The GitHub repository hongpei26/fruit-DL contains a labelled image folder "dataset" with 4 categories: aphid pest, leaf miner pest, scale insect pest, thrips pest. Examples follow, each with its label.

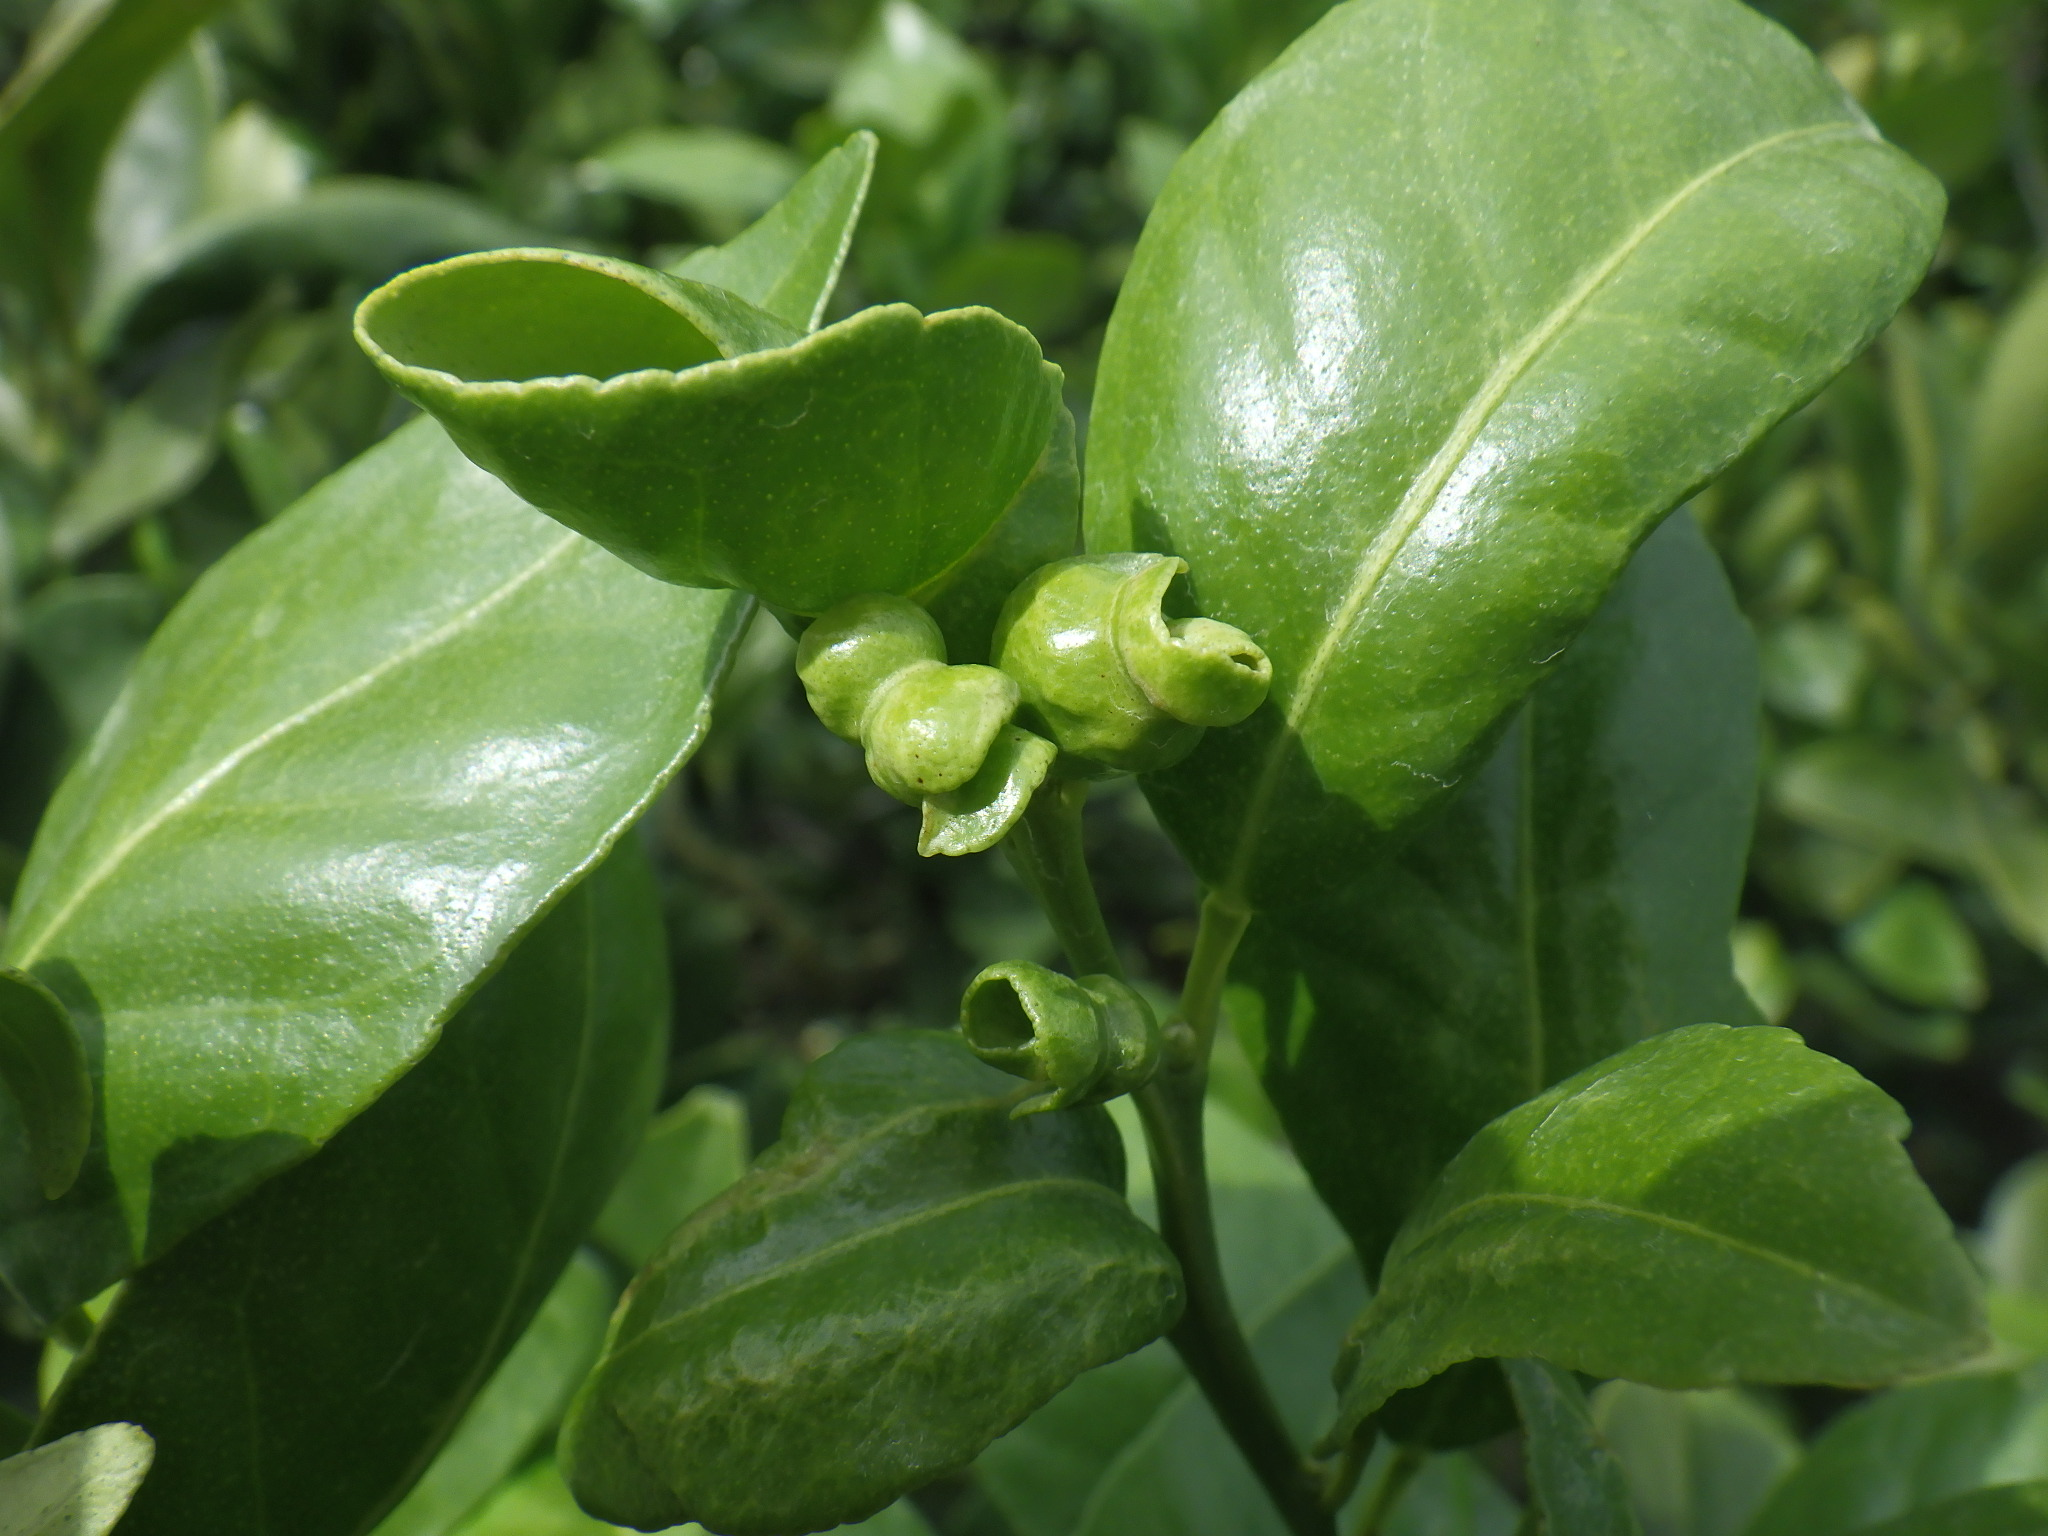
Label: aphid pest

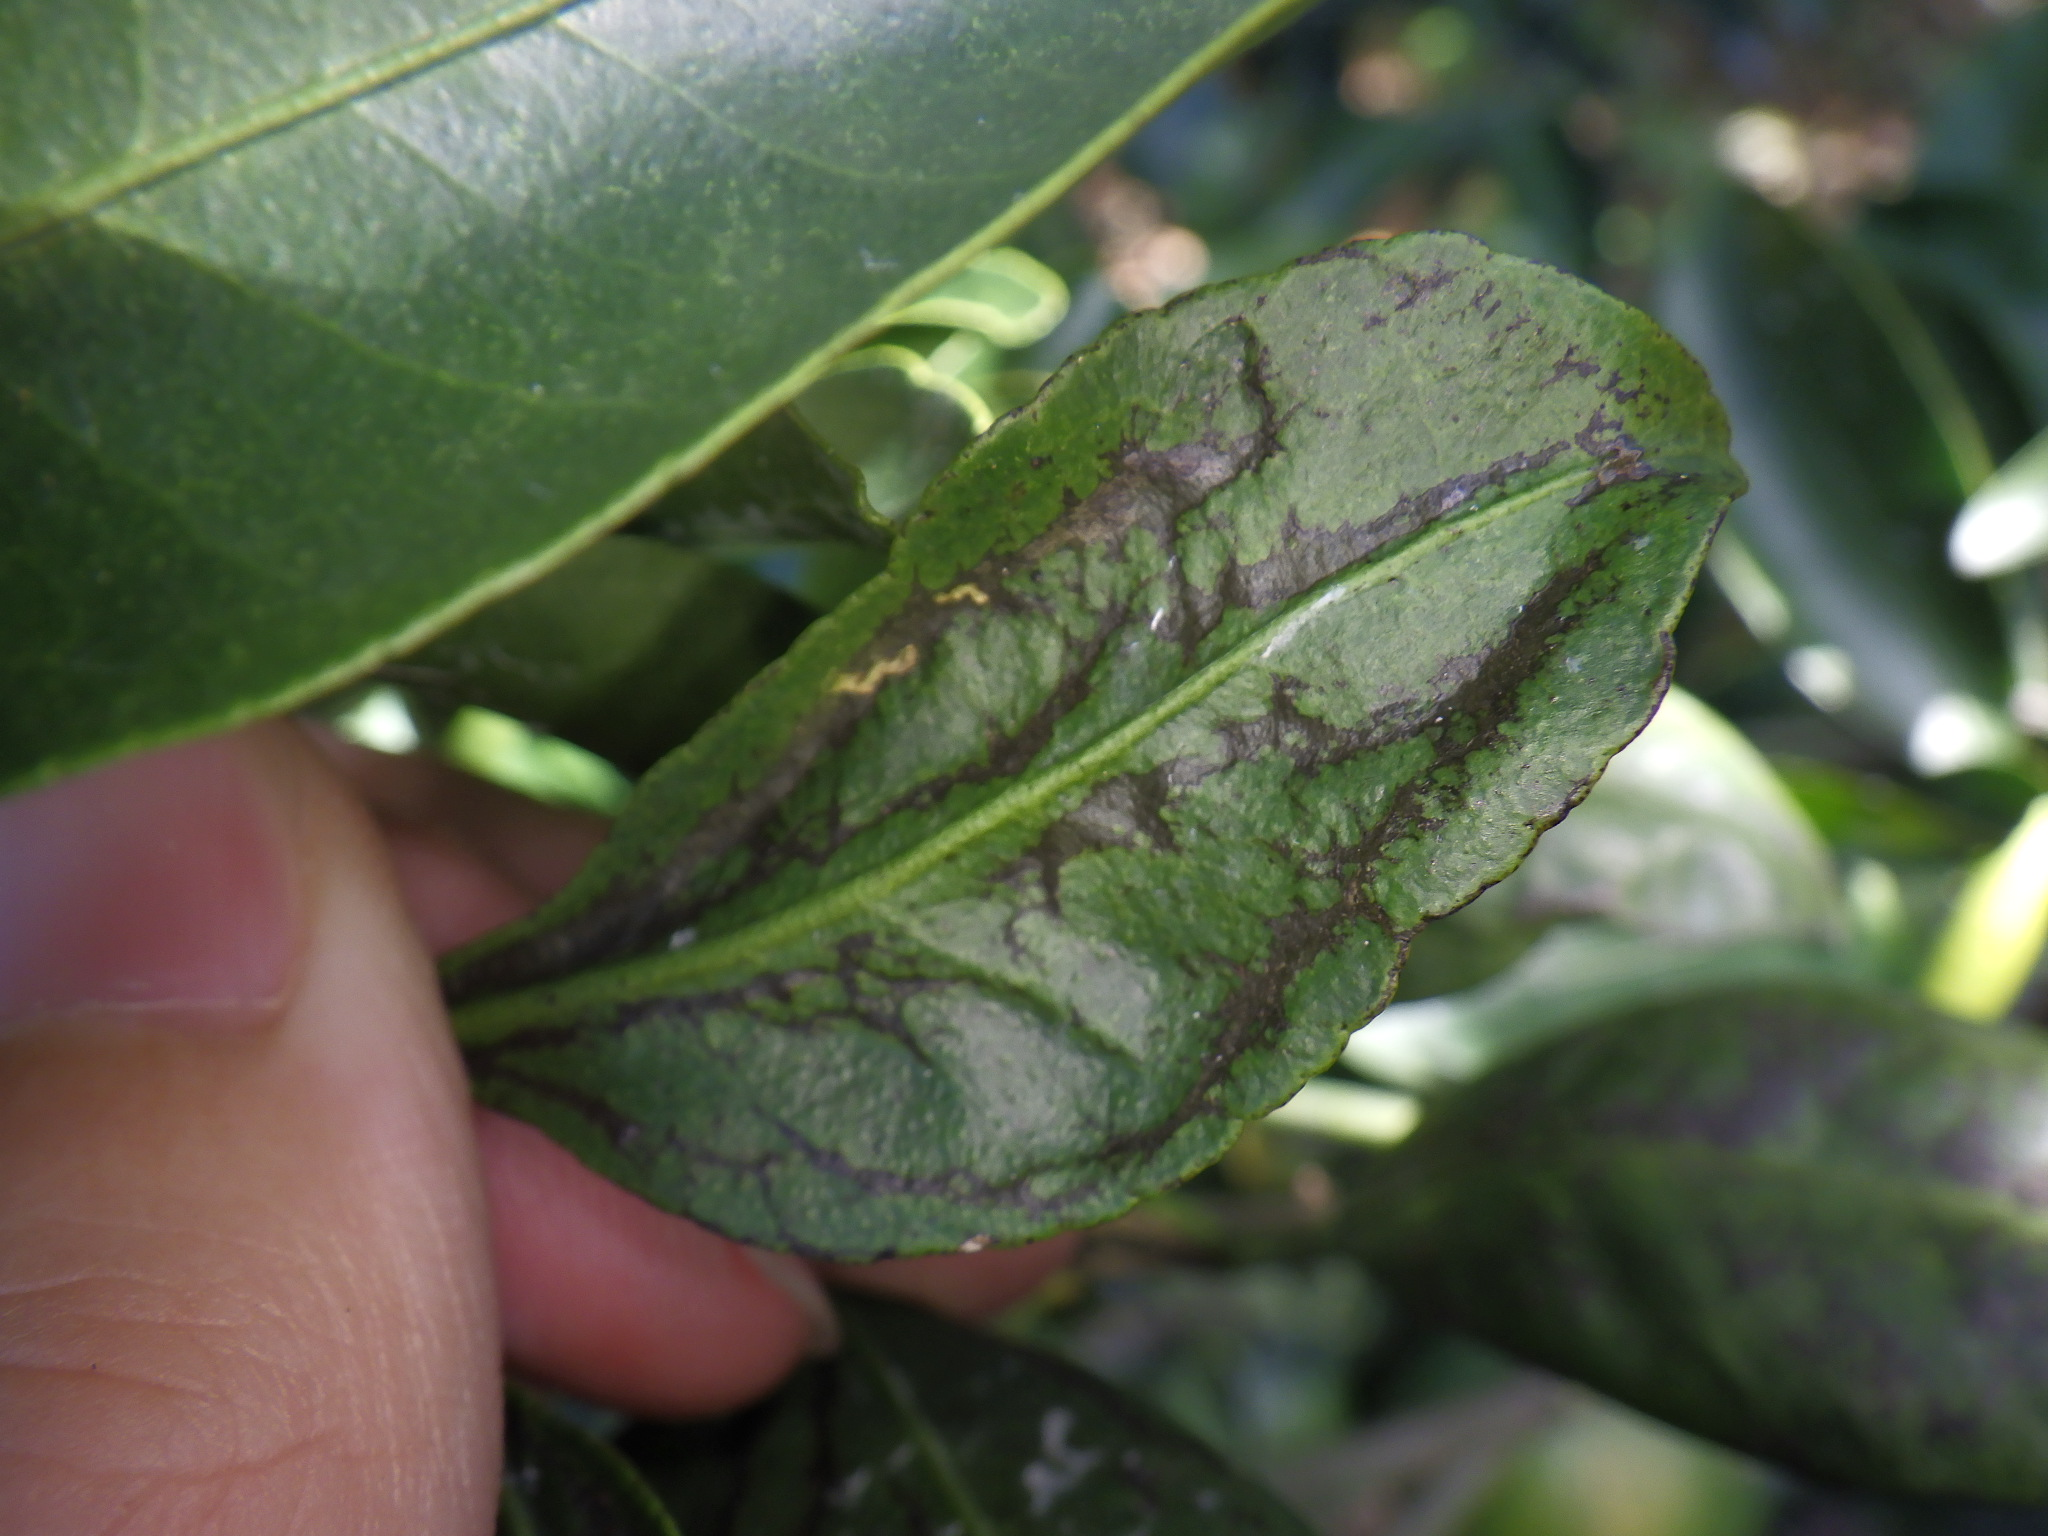
Label: thrips pest

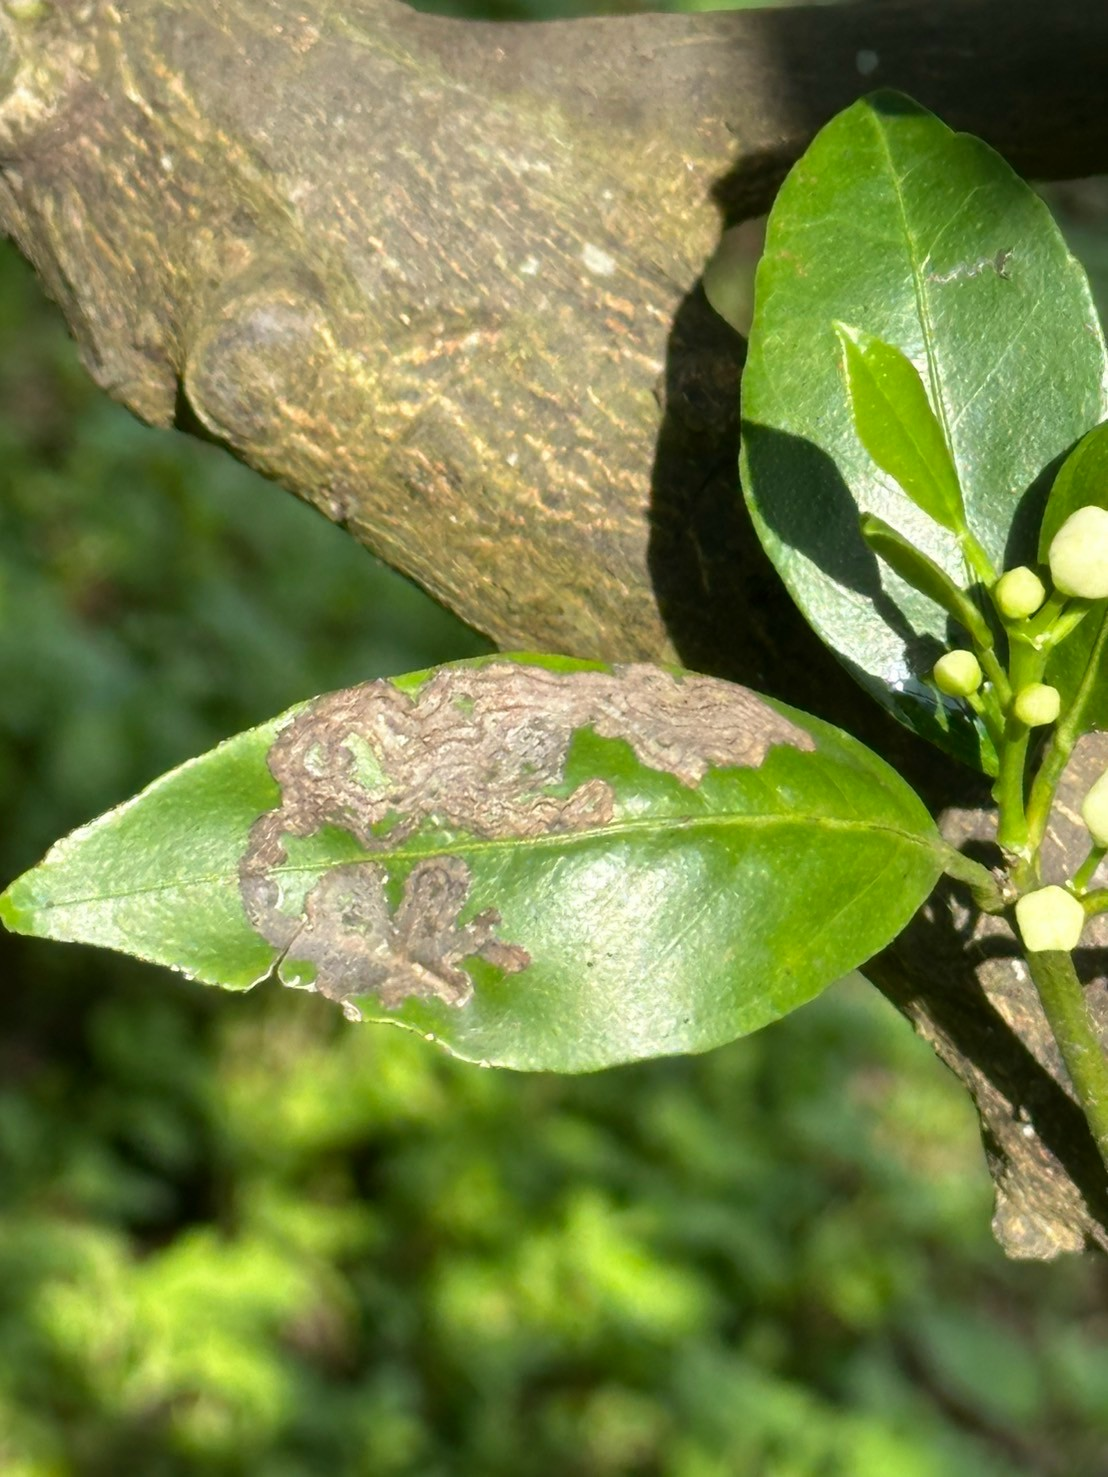
Label: leaf miner pest

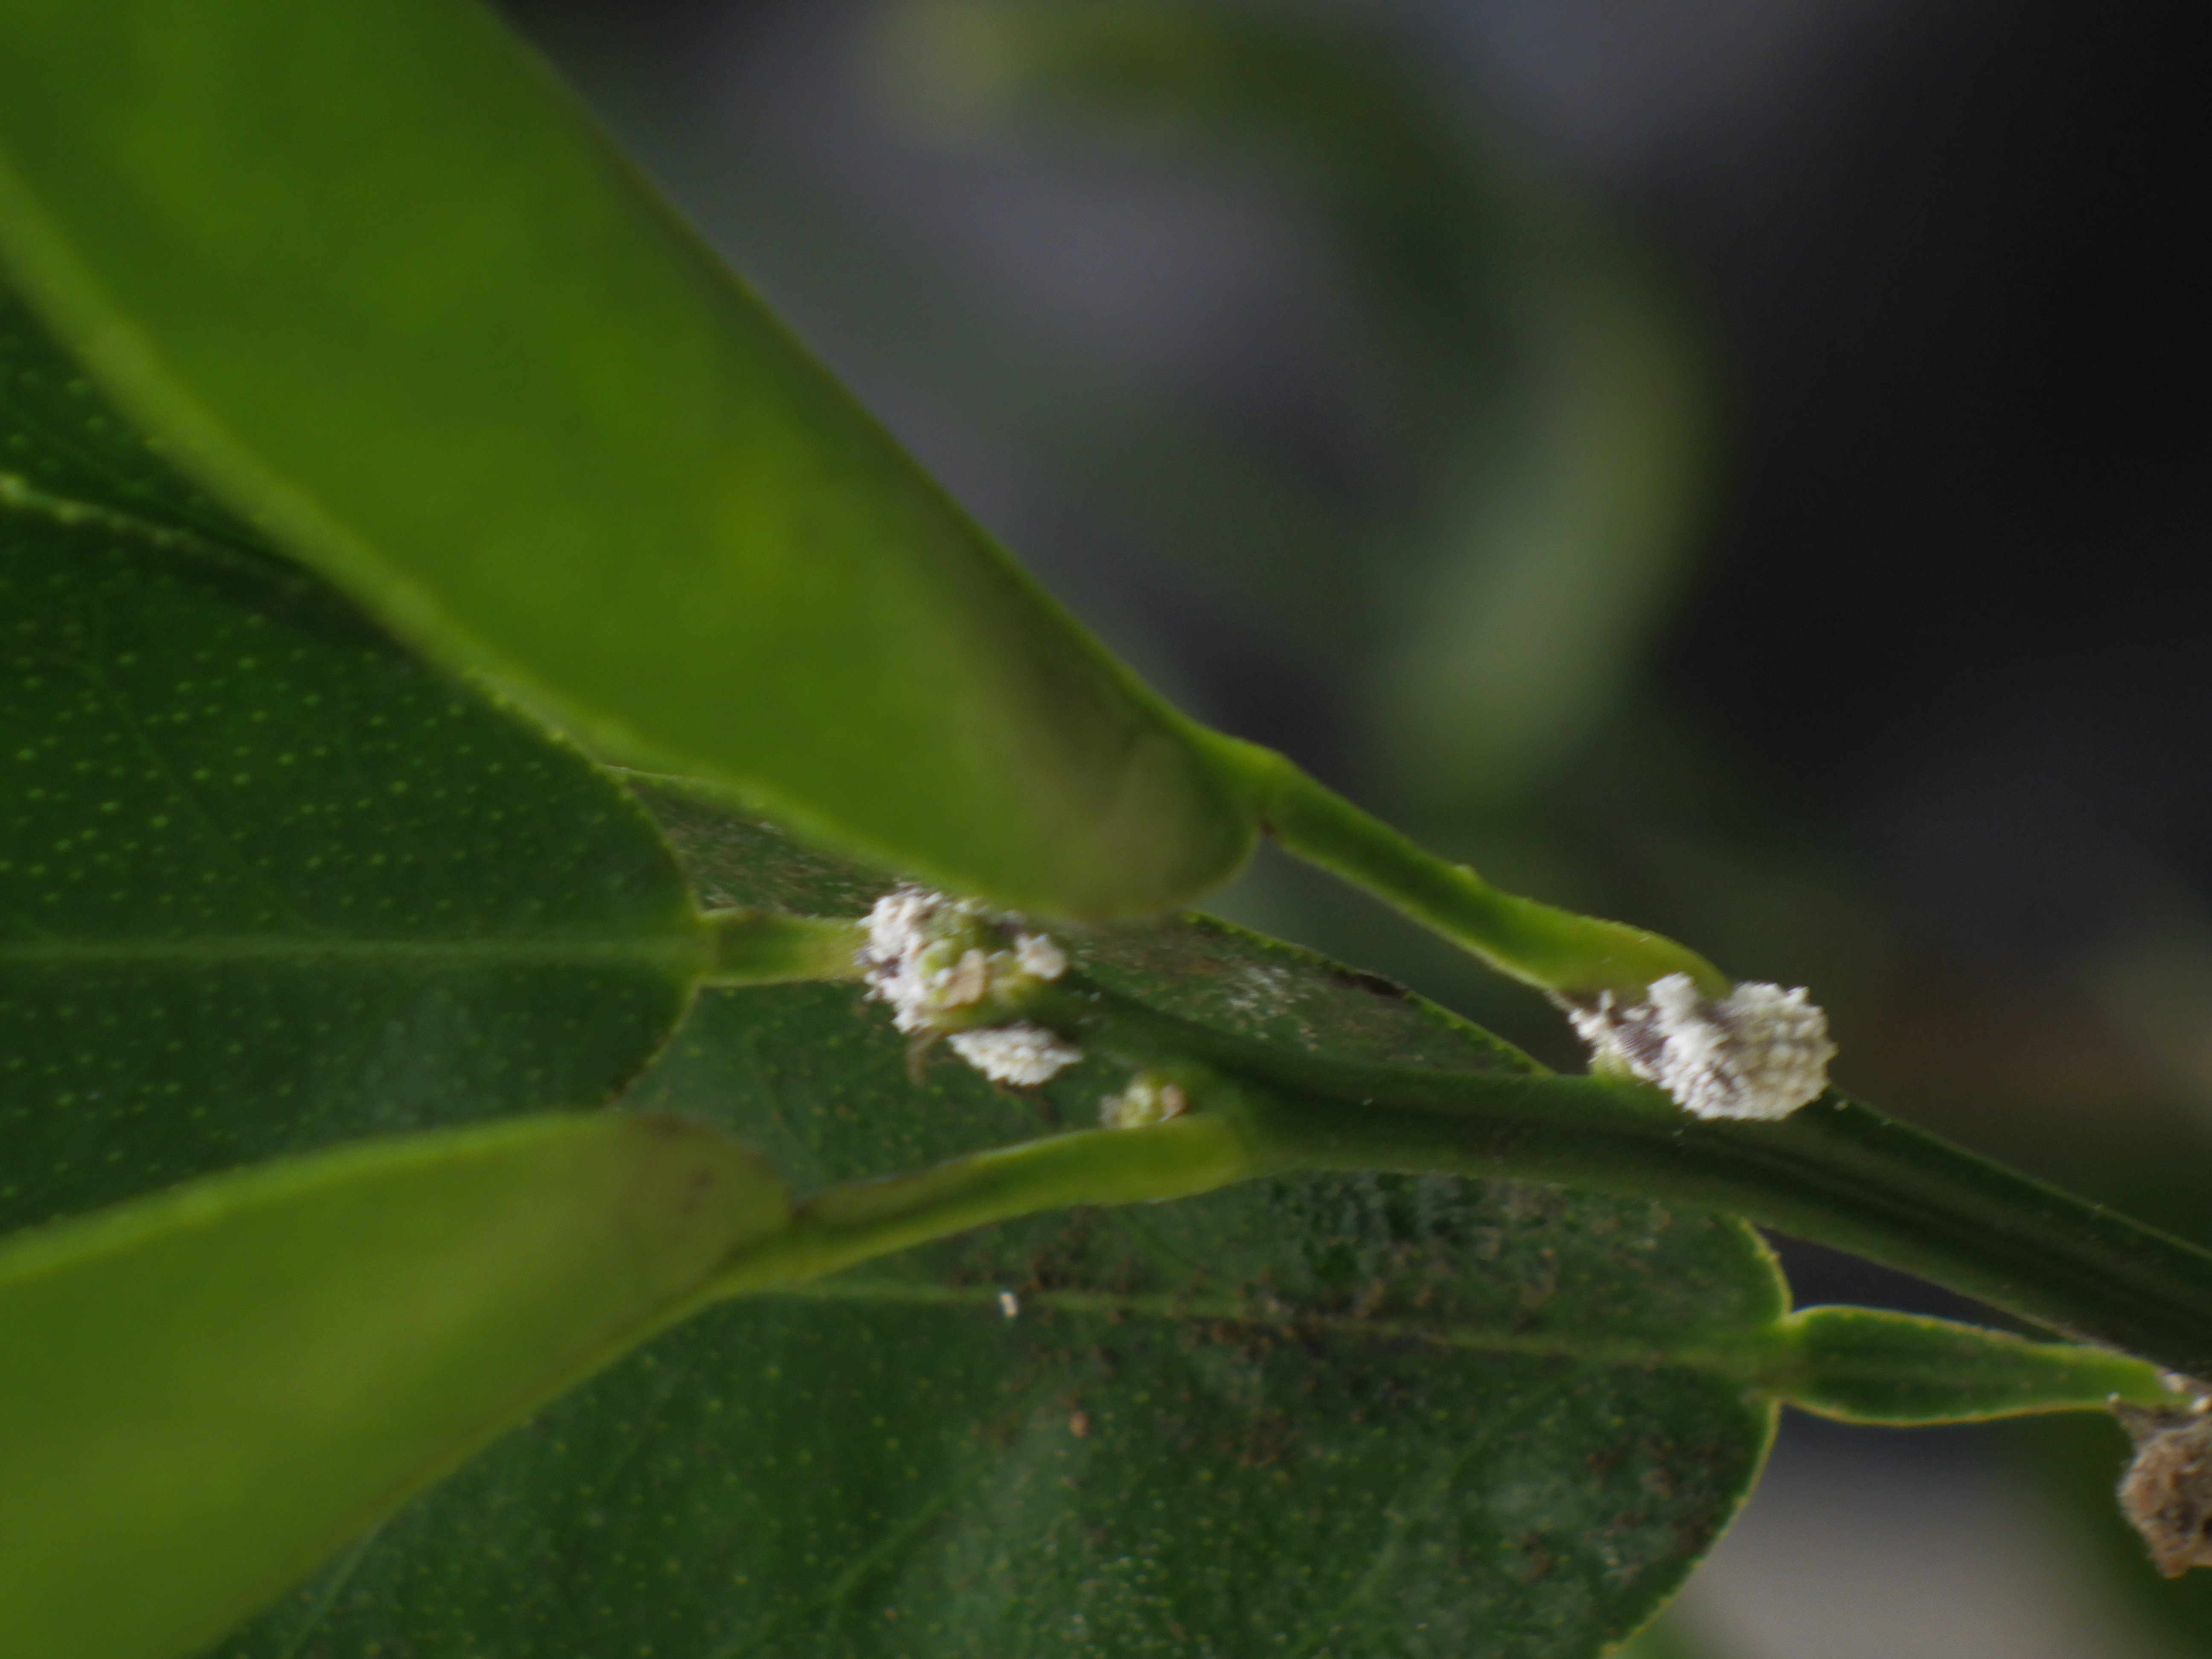
Label: scale insect pest

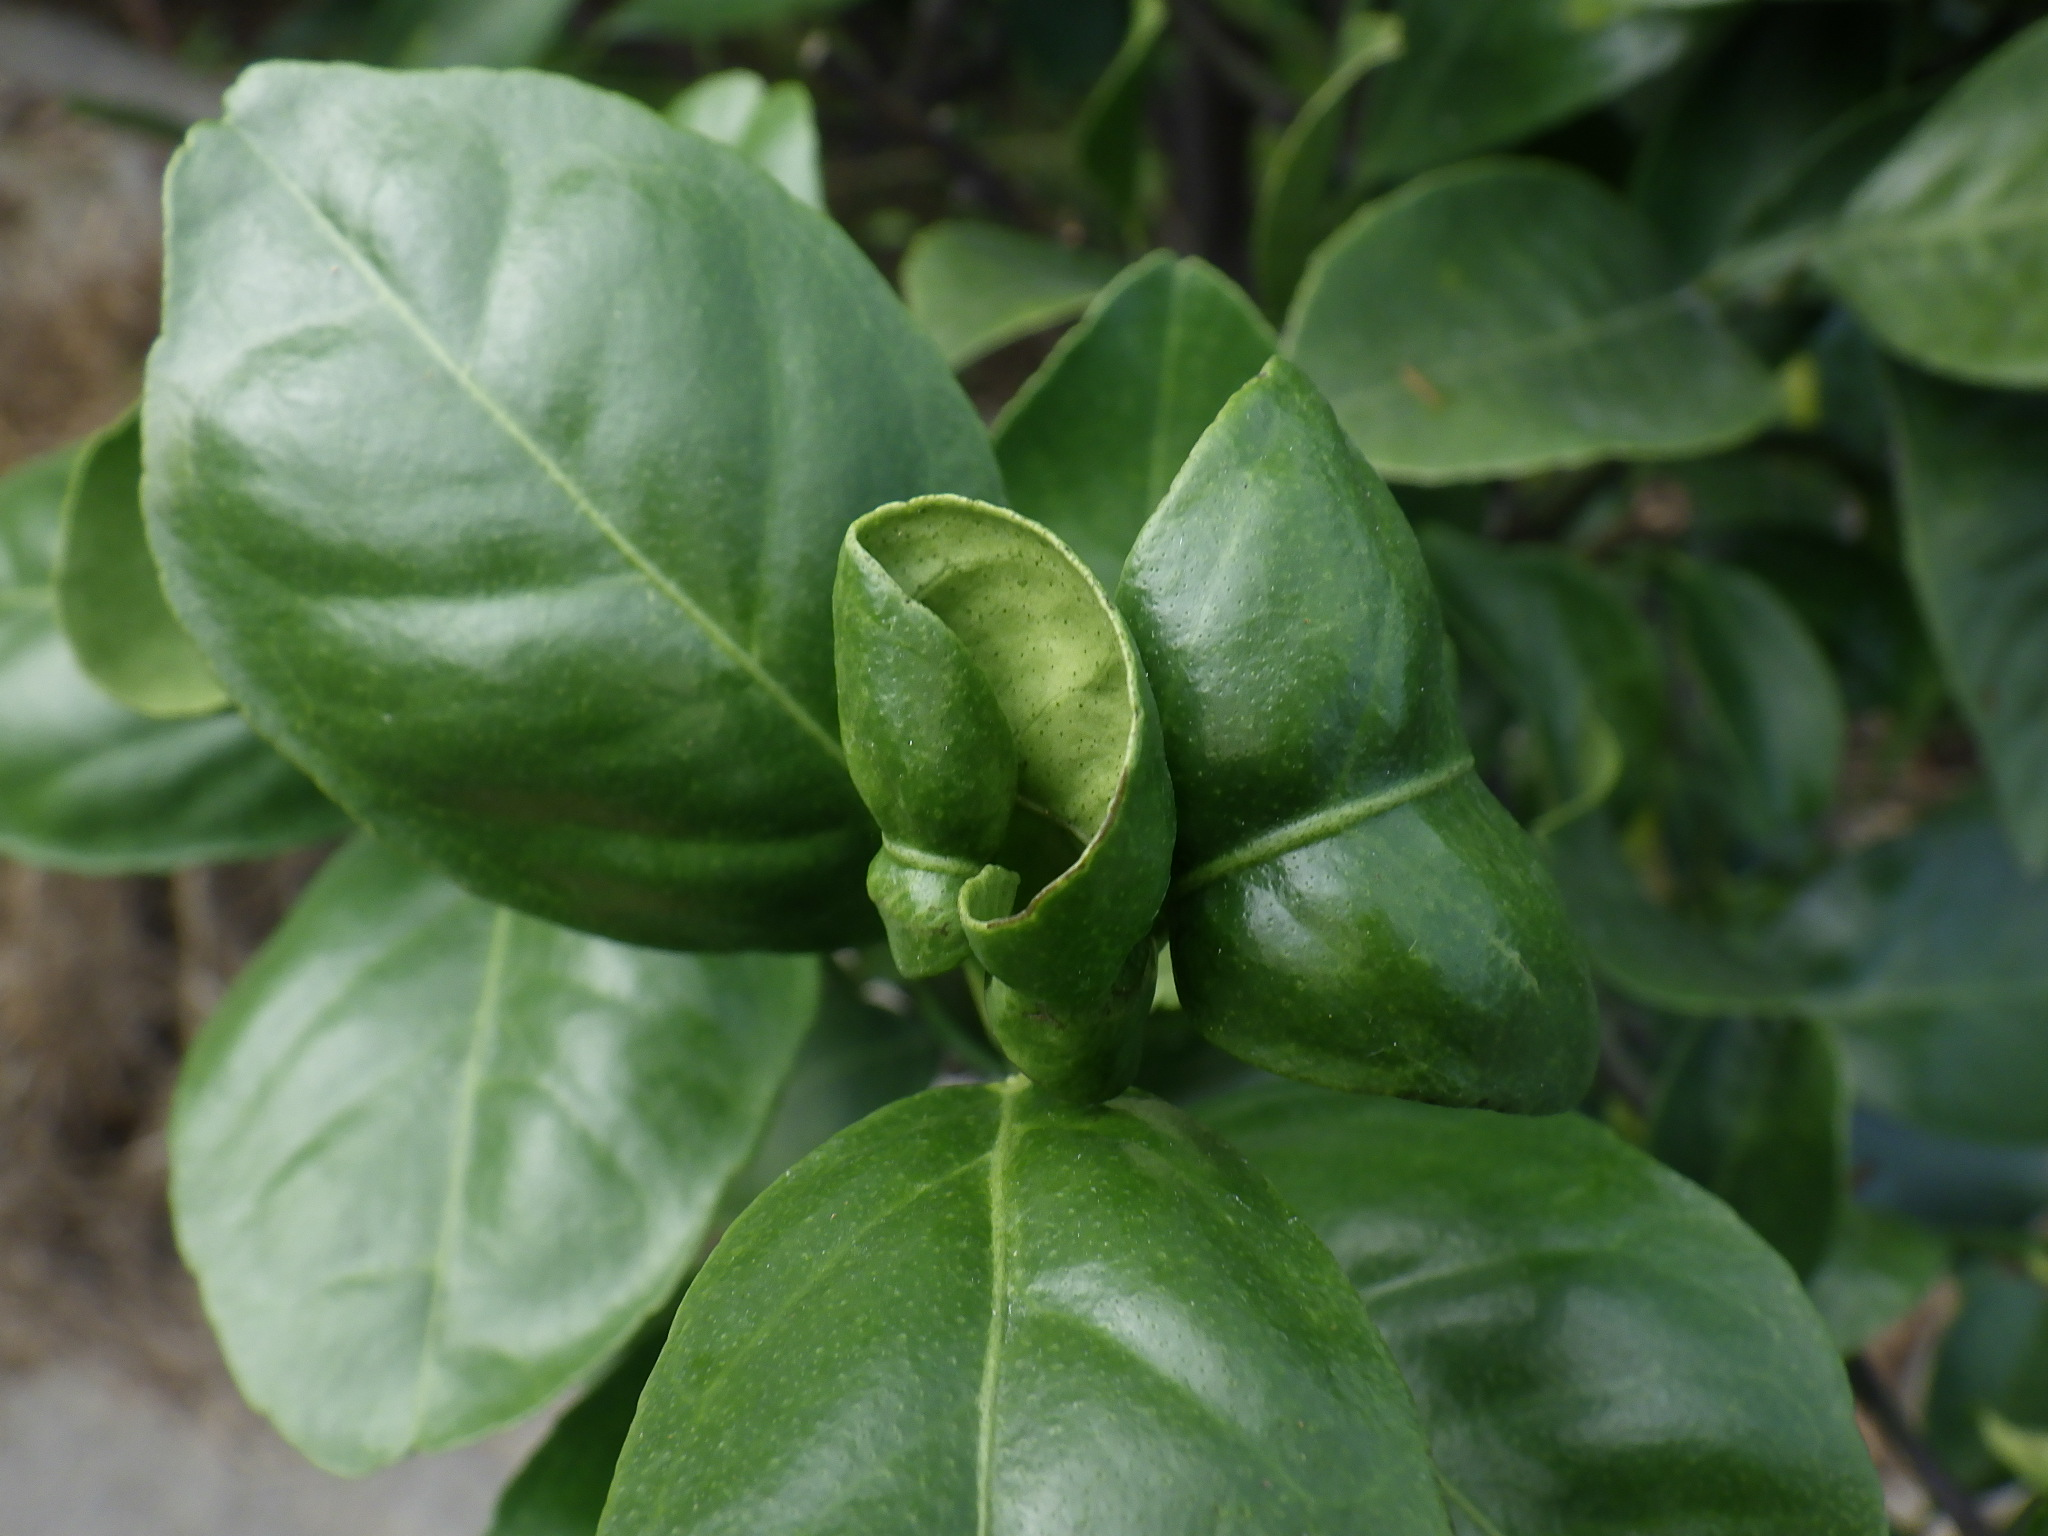
Label: aphid pest

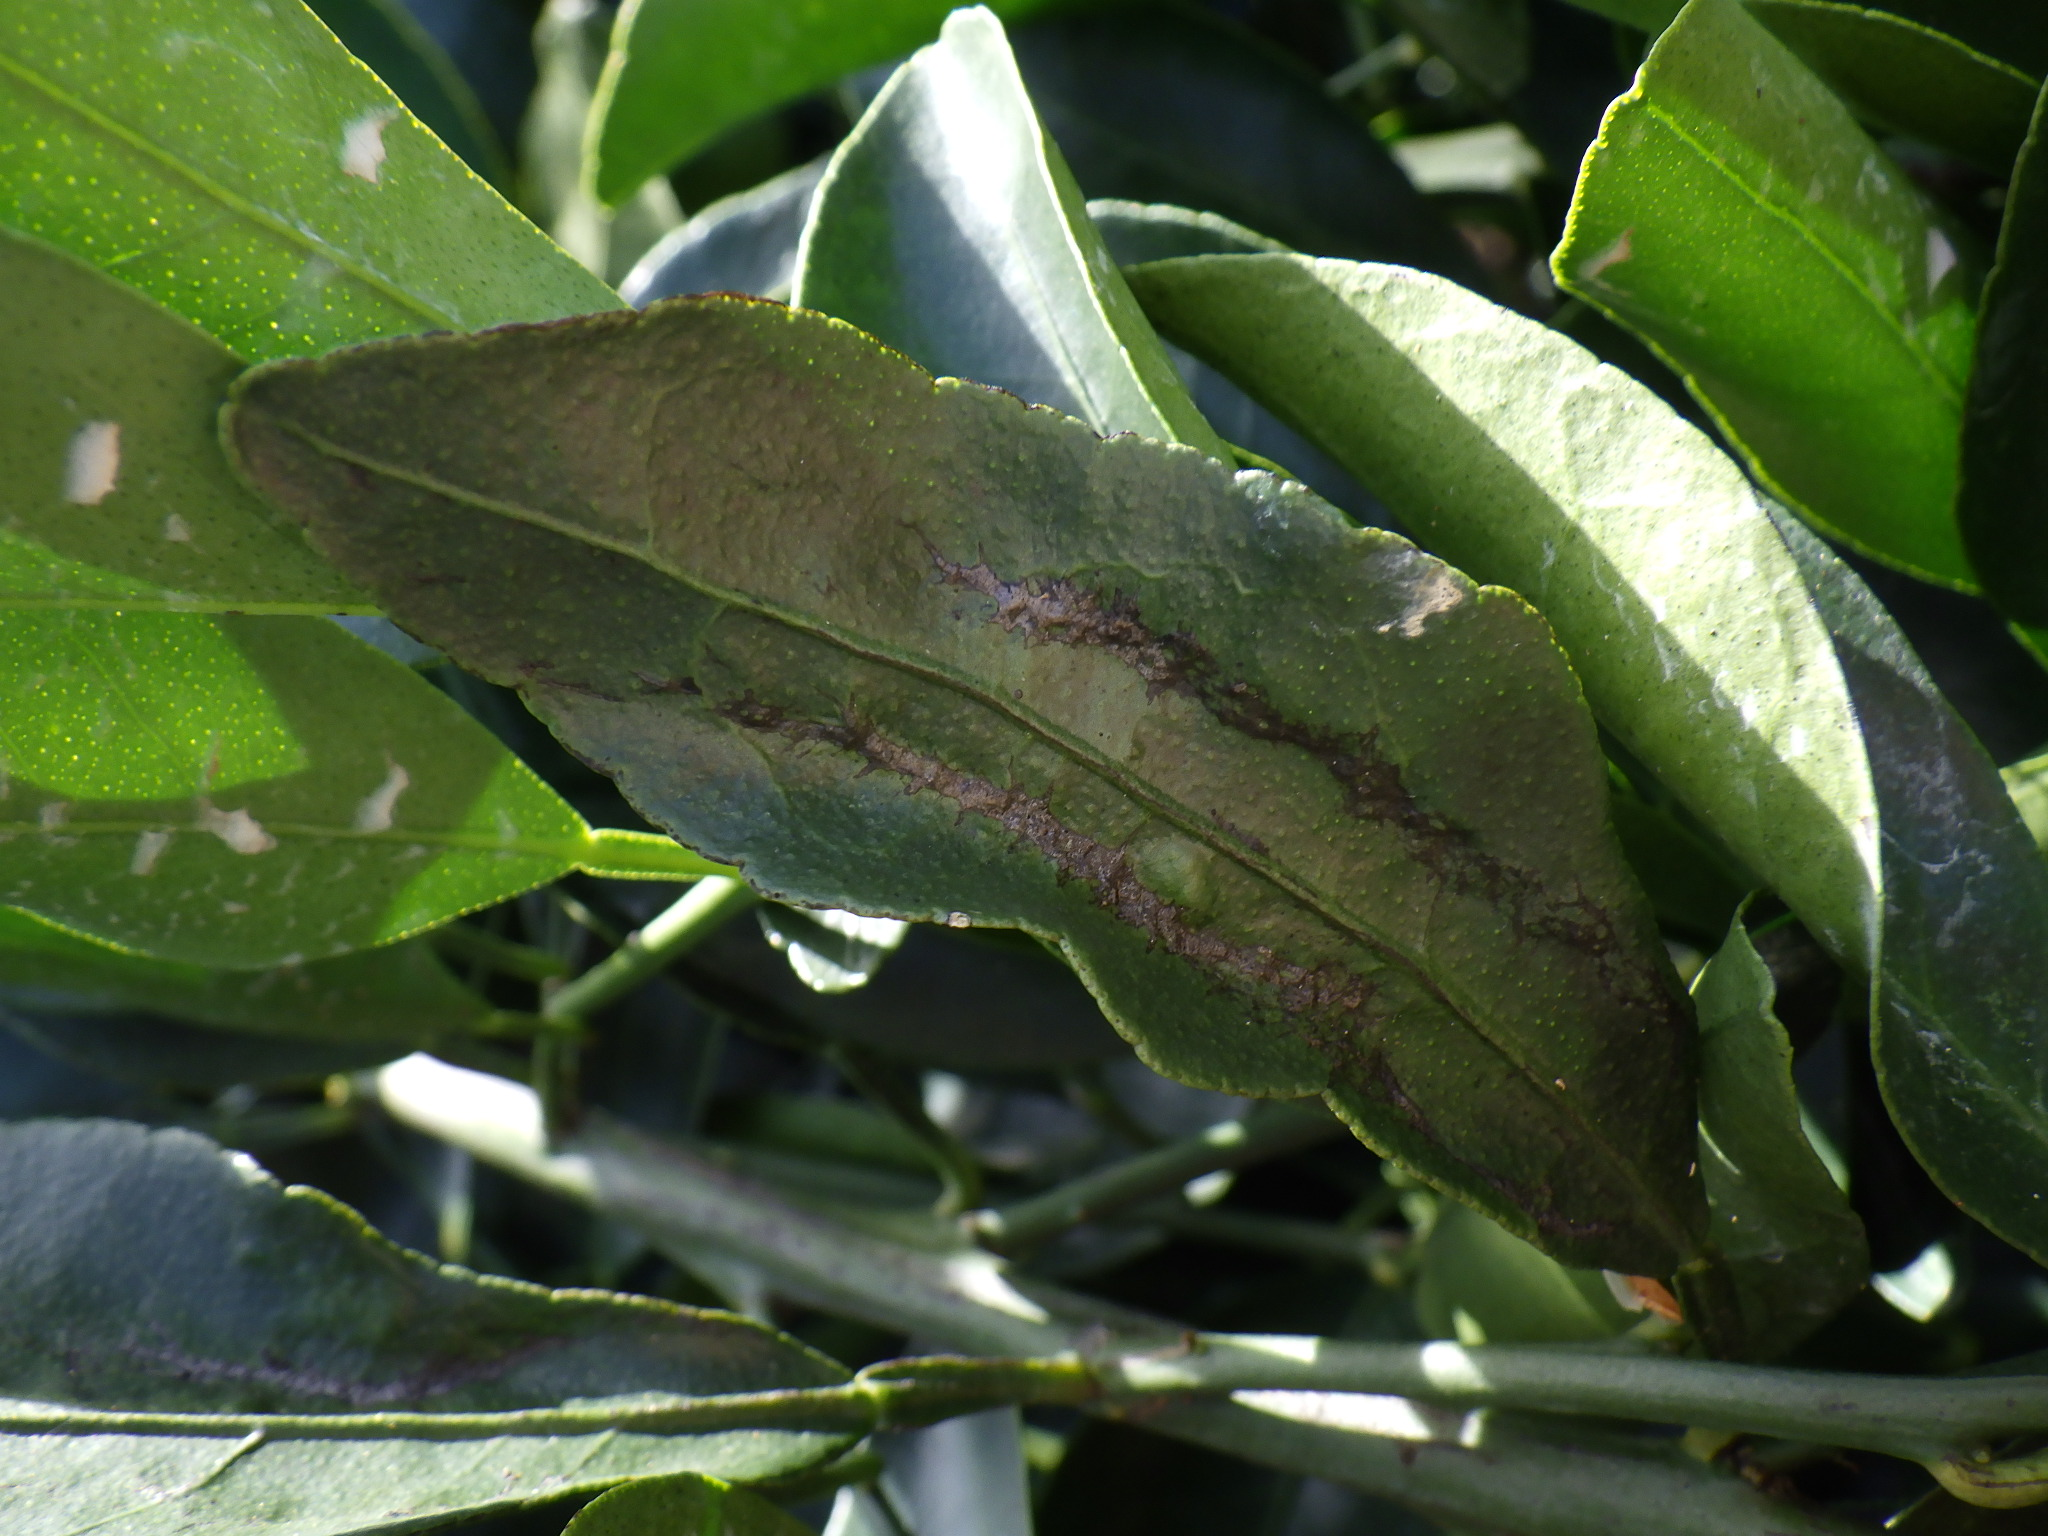
Label: thrips pest
